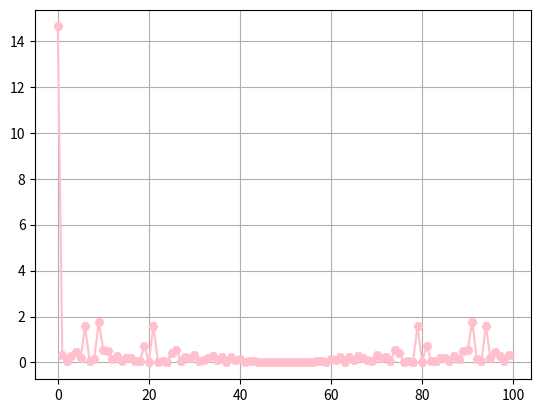

The script that saved this image:
import numpy as np
import matplotlib.pyplot as plt


#This here is the white noise variable, defined in the first session TP
def white_nosie(mean,sigma , number_var):
    return np.random.normal(mean,sigma, number_var)

##This here is the second random Variable, defined in the first session TP
##X_t = a +bZ_t-1 + Z_t
def sum_white_noise(a,b,number_variable):
    X = white_nosie(0,1,number_variable)
    X_rounded = np.roll(X,1)
    X_rounded[0] = 0
    return a + b*X + X_rounded

#This one computes the sum of the random variables multiplied by 2 to the power of the variable's indexc
def geometric_white_noise(K,a, number_variables):
    X = white_nosie(0,1,number_variables+K) # generate a white noise 
    summed_variables = np.zeros(number_variables) # generat array of zeros with the same size of random variable
    # Sum on all of the number of random varibales
    for j in range(number_variables):
        #This index is exactly the random variable defines in the last TP's question
        summed_variables[j] = np.sum((2**-j)*X[j-k+K] for k in range(K+1))
    return summed_variables + a 


##This one is to compute the Random Variable with the cos and the random.uniforme variable on 0 and 2pi
def cos_noise(n,A0,lambda0):
    T=np.arange(0,n) # An array of the number of random variable
    return A0*np.cos(lambda0*T+np.random.uniform(0,2*np.pi,n))+np.random.normal(0,1,n) # returns the cos function


##We compute I defined in the Tps questions
def I(X,m,k):
    TFX = np.fft.fft(X,m) #compute the FFT of the variable X
    scaling_factor = 1 / (2 * np.pi * len(X)) # scale the factors 
    return scaling_factor  * np.absolute(TFX)**2 #return the arrays of the module of the FFT


X_sum_white_noise = sum_white_noise(1,1,100)
X_sum_geometric = geometric_white_noise(K=50,a=1,number_variables=100)
X_cos = cos_noise(n=100,A0=1,lambda0=0.6)
X = white_nosie(0,1,100)
Tf = I(X_sum_white_noise,None,100)
indexes = np.arange(0,100)


plt.grid()
plt.plot(indexes,Tf,marker='H',color= 'pink')
plt.show()

